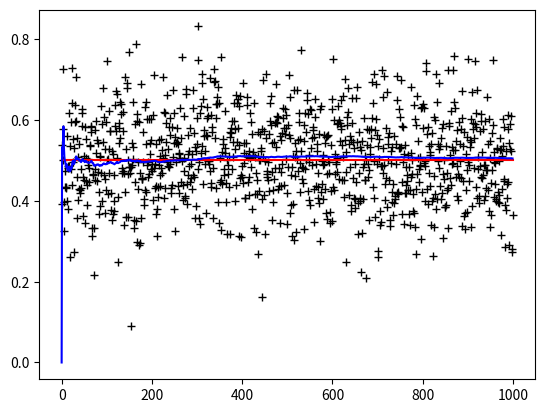
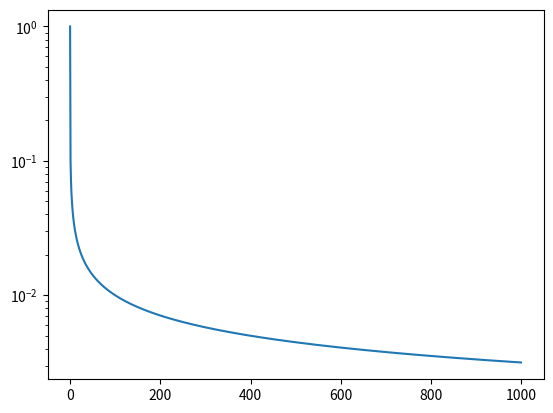
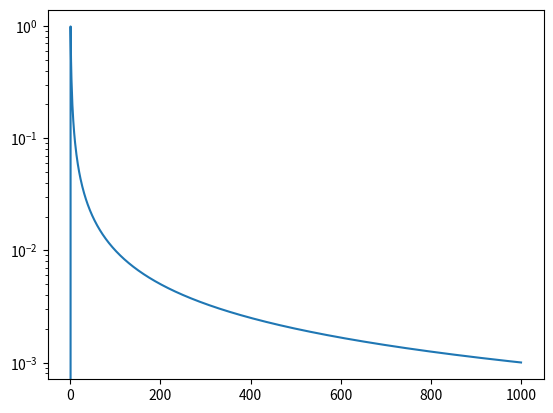
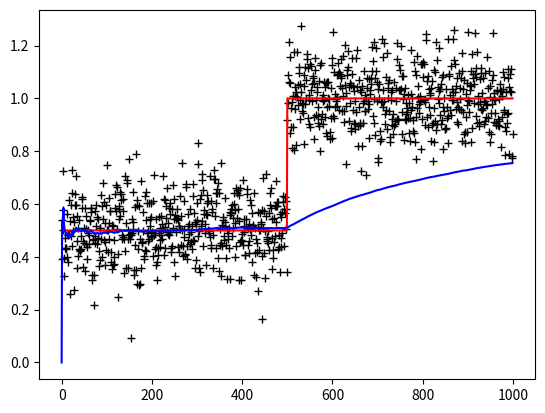
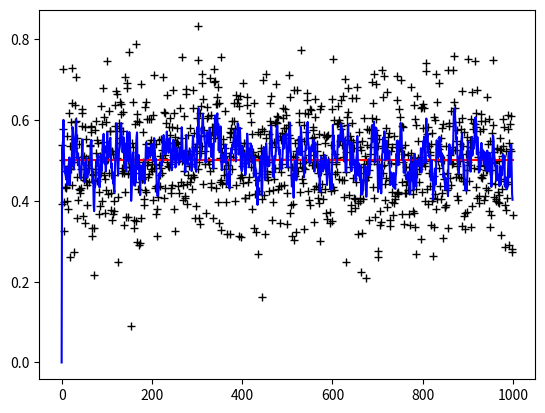
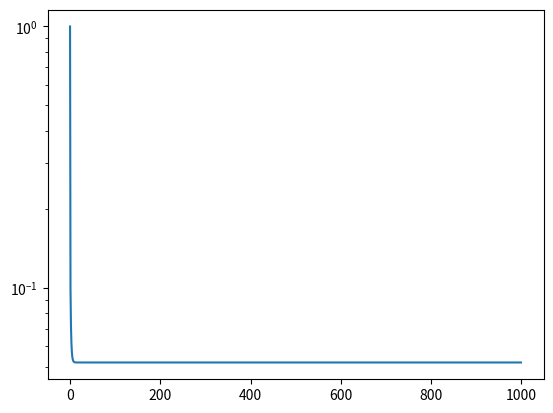
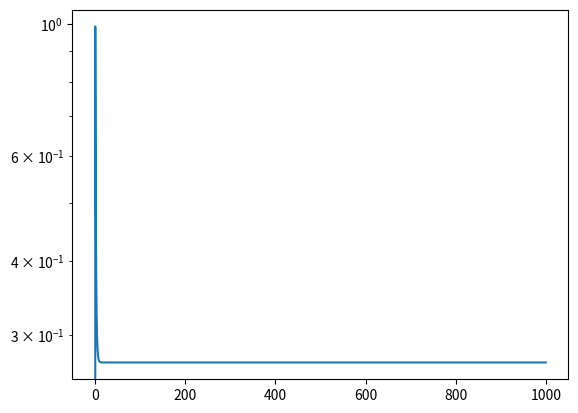
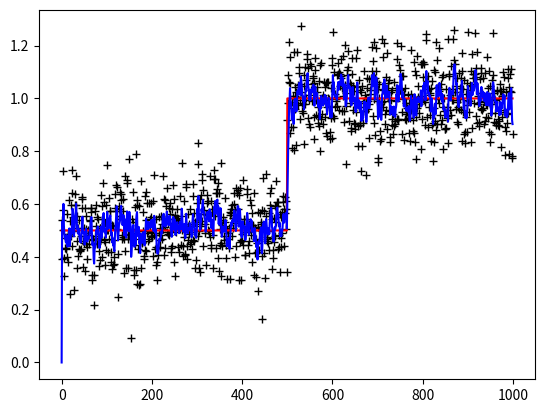
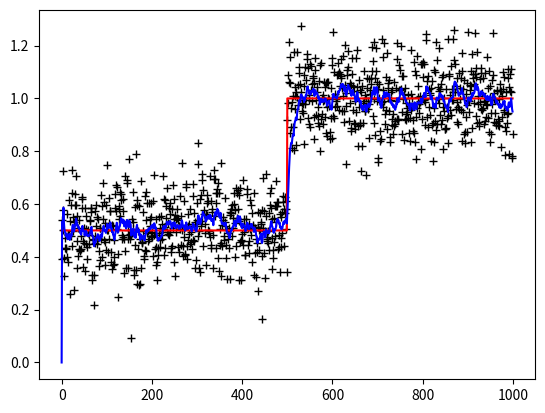
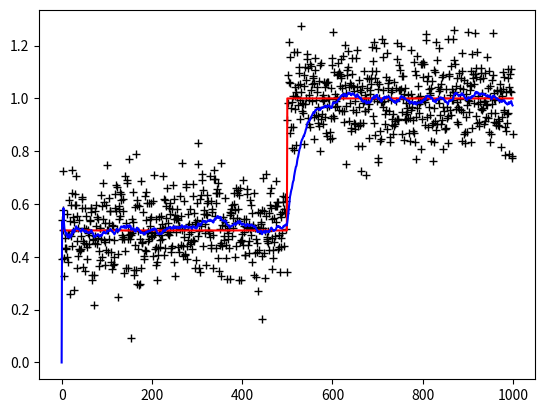
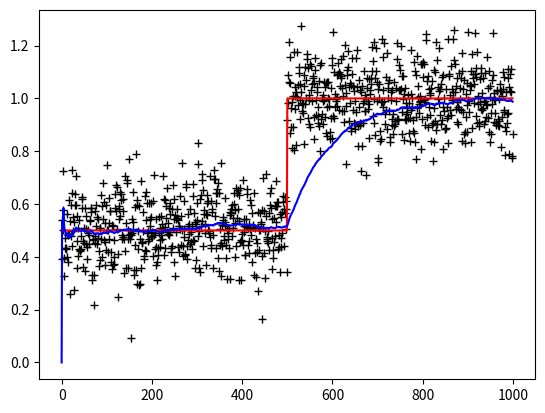
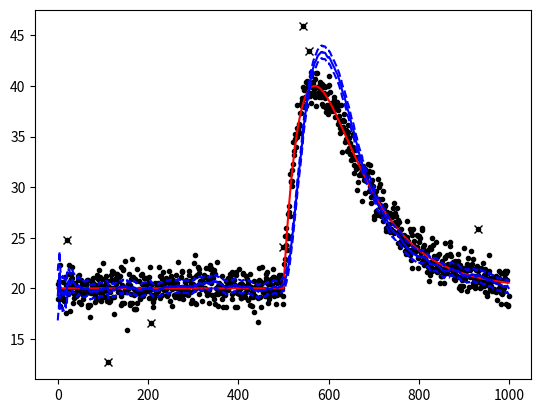
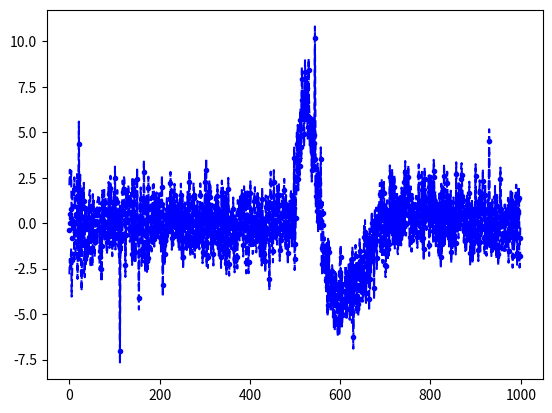
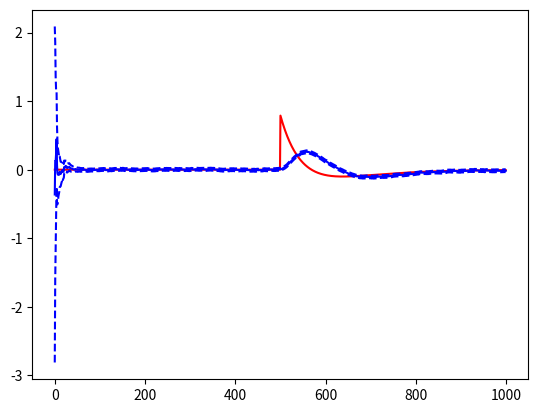

Recreate these plots in Python, in order.
%matplotlib notebook
import matplotlib.pyplot as plt
import numpy as np
import numpy.random

def sim_noise(n=1000,sigma=0.1,seed=3217):
    numpy.random.seed(seed)
    return numpy.random.randn(n)*sigma

def sim_constant(n=1000,sigma=0.1,seed=3217):
    #True value of state
    val=0.5
    #Measurement noise
    noise=sim_noise(n,sigma,seed)
    #State at all measurement times
    x=noise*0+val
    #All measurements
    z=x+noise
    return (x,z)

def kalman_scalar(x,z,R=0.01,P0=1,xh0=0):
    #Record of estimate over time
    xh=np.zeros(z.shape)
    P=np.zeros(z.shape)
    K=np.zeros(z.shape)
    P[0]=P0
    xh[0]=xh0
    for i in range(1,z.size):
        #Execute the five-line Kalman filter equations
        xhm=xh[i-1]
        Pm=P[i-1]
        K[i]=Pm/(Pm+R)
        xh[i]=xhm+K[i]*(z[i]-xhm)
        P[i]=(1-K[i])*Pm
    return (xh,P,K)


(x,z)=sim_constant()
(xh,P,K)=kalman_scalar(x,z)
plt.figure("Constant Measurements")
plt.plot(z,'k+')
plt.plot(x,'r-')
plt.plot(xh,'b-')
plt.figure("Constant 1-sigma uncertainty")
plt.semilogy(np.sqrt(P))
plt.figure("Constant Kalman gain")
plt.semilogy(K)
plt.show()


print("x=%f±%fV"%(xh[-1],np.sqrt(P[-1])))

print(0.1/np.sqrt(xh.size))

(x_1,z_1)=sim_constant(seed=1)
(xh_1,P_1,_)=kalman_scalar(x_1,z_1)
print("x=%f±%fV"%(xh_1[-1],np.sqrt(P_1[-1])))
print("P difference: %f"%(P[-1]-P_1[-1]))

def sim_step(n=1000,x0=0.5,x1=1,sigma=0.1,steppos=500,seed=3217):
    #Measurement noise
    numpy.random.seed(seed)
    noise=numpy.random.randn(n)*sigma
    #State at all measurement times
    x=noise*0
    x[:steppos]+=x0
    x[steppos:]+=x1
    #All measurements
    z=x+noise
    return (x,z)

(x,z)=sim_step()
(xh,P,K)=kalman_scalar(x,z)
plt.figure("Step Measurements")
plt.plot(z,'k+')
plt.plot(x,'r-')
plt.plot(xh,'b-')

print("x=%f±%fV"%(xh[-1],np.sqrt(P[-1])))

def kalman_pn_scalar(x,z,Q=0,R=0.01,P0=1,xh0=0):
    #Record of estimate over time
    xh=np.zeros(z.shape)
    P=np.zeros(z.shape)
    K=np.zeros(z.shape)
    P[0]=P0
    xh[0]=xh0
    for i in range(1,z.size):
        #Execute the five-line Kalman filter equations
        xhm=xh[i-1]
        Pm=P[i-1]+Q  #This is the only change, adding Q
        K[i]=Pm/(Pm+R)
        xh[i]=xhm+K[i]*(z[i]-xhm)
        P[i]=(1-K[i])*Pm
    return (xh,P,K)

(x,z)=sim_constant()
(xh,P,K)=kalman_pn_scalar(x,z,Q=0.001)
plt.figure("Constant Measurements and process noise")
plt.plot(z,'k+')
plt.plot(x,'r-')
plt.plot(xh,'b-')
plt.figure("Constant 1-sigma uncertainty with process noise")
plt.semilogy(np.sqrt(P))
plt.figure("Constant Kalman gain with process noise")
plt.semilogy(K)
plt.show()

print("x=%f±%fV"%(xh[-1],np.sqrt(P[-1])))
print("K=%f, memory=%f"%(K[-1],(1-K[-1])/K[-1]))

(x,z)=sim_step()
(xh,P,K)=kalman_pn_scalar(x,z,Q=0.001)
plt.figure("Step Measurements and process noise")
plt.plot(z,'k+')
plt.plot(x,'r-')
plt.plot(xh,'b-')
plt.show()

def test_pn(Q):
    (x,z)=sim_step()
    (xh,P,K)=kalman_pn_scalar(x,z,Q=Q)
    plt.figure("Step Measurements and process noise Q=%e"%Q)
    plt.plot(z,'k+')
    plt.plot(x,'r-')
    plt.plot(xh,'b-')
    plt.show()
    print("Q=%e, memory about %f steps"%(Q,(1-K[-1])/K[-1]))

test_pn(Q=1e-4)
test_pn(Q=1e-5)
test_pn(Q=1e-6)


def kalman(A,H,Q,R,xhm1,Pm1,z):
    """
    Do one time and measurement update
    :param A: State Transition matrix
    :param H: Measurement matrix
    :param Q: Process noise covariance
    :param R: Measurement noise covariance
    :param xhm: Previous state estimate
    :param Pm: Previous state covariance
    :param z: Measurement vector
    """
    from scipy.linalg import inv
    xhm=A@xhm1
    Pm=A@Pm1@A.T+Q  
    K=Pm@H.T@inv(H@Pm@H.T+R)
    xh=xhm+K@(z-H@xhm)
    P=(np.eye(xhm.size)-K@H)@Pm
    return (xh,P,K)

def kalman_velocity(dt,z,xh0,P0,sig_z,sig_a=0.00001):
    """
    Do an entire series of Kalman filter measurements 
    :param dt: Time between steps
    :param z: Observations - 1D p-element numpy array
    :param xh0: Initial state estimate - 1D n-element numpy array
    :param P0: Initial covariance - 2D n x n element numpy array
    :return: A tuple:
      [0] - xh - 2D n x p numpy array, each column of which is a state estimate at a measurement
      [1] - P - 3D n x n x p numpy array, each slice of which is a covariance at a measurement
      [2] - K - 3D n x 1 x p numpy array, each slice of which is a Kalman gain matrix
    """
    p=z.size
    n=xh0.size
    xh=np.zeros((n,p))
    P=np.zeros((n,n,p))
    K=np.zeros((n,1,p))
    dt=1
    A=np.array(((1,dt),(0,1)))
    H=np.array(((1,0),))
    Q=np.array((((dt**4)/4,(dt**3)/2),((dt**3)/2,dt**2)))*sig_a**2
    R=np.array(((sig_z**2,),))
    for i,zi in enumerate(z):
        if i==0:
            xhm1=xh0.reshape(n,1)
            Pm1=P0
        else:
            xhm1=xh[:,i-1].reshape(n,1)
            Pm1=P[:,:,i-1]
        (this_xh,this_P,this_K)=kalman(A,H,Q,R,xhm1,Pm1,np.array(((zi,),)))
        xh[:,i]=this_xh.reshape((n,))
        P[:,:,i]=this_P
        K[:,:,i]=this_K
    return (xh,P,K)

def sim_popcorn_noise(n=1000,popcorn_frac=0.01,popcorn_factor=5,sigma=None,seed=3217):
    numpy.random.seed(seed)
    noise=numpy.random.randn(n)*sigma
    popcorn_select=numpy.random.random(n)
    w=np.where(popcorn_frac>popcorn_select)[0]
    noise[w]*=popcorn_factor
    return noise,w

def sim_flare(n=1000,sigma=1,seed=3217,val=20,flareamp=20):
    #Measurement noise
    (noise,w)=sim_popcorn_noise(n=n,sigma=sigma,seed=seed)
    #State at all measurement times
    x=noise*0+val
    dxdt=noise*0
    a=100
    b=100
    t=np.arange(n//2)
    flare=np.exp(-t/a)*(1-np.exp(-t/b))
    flare=flareamp*flare/np.max(flare)
    dflaredt=(flare[1:]-flare[:-1])/1
    x[n//2:]+=flare
    dxdt[n//2:-1]+=dflaredt
    dxdt[-1]=dflaredt[-1] #Repeat the last value as best estimate of derivative at last point
    #All measurements
    z=x+noise
    return (x,z,w,dxdt)


sig_z=1
sig_a=0.001
(x,z,w,dxdt)=sim_flare(sigma=sig_z)
plt.figure("Flare")
plt.plot(z,'k.')
plt.plot(w,z[w],'kx')
plt.plot(x,'r-')
(xh,P,K)=kalman_velocity(dt=1,z=z,xh0=np.array((20,0)),P0=np.array(((1,0),(0,1))),sig_z=sig_z,sig_a=sig_a)
plt.plot(xh[0,:],'b-')
plt.plot(xh[0,:]+3*np.sqrt(P[0,0,:]),'b--')
plt.plot(xh[0,:]-3*np.sqrt(P[0,0,:]),'b--')
plt.show()

plt.figure("Position residuals")
plt.plot(z-xh[0,:],'b.')
plt.plot(z-xh[0,:]-3*np.sqrt(P[0,0,:]),'b--')
plt.plot(z-xh[0,:]+3*np.sqrt(P[0,0,:]),'b--')
plt.show()

plt.figure("Velocity")
plt.plot(dxdt,'r-')
plt.plot(xh[1,:],'b-')
plt.plot(xh[1,:]+3*np.sqrt(P[1,1,:]),'b--')
plt.plot(xh[1,:]-3*np.sqrt(P[1,1,:]),'b--')
plt.show()



